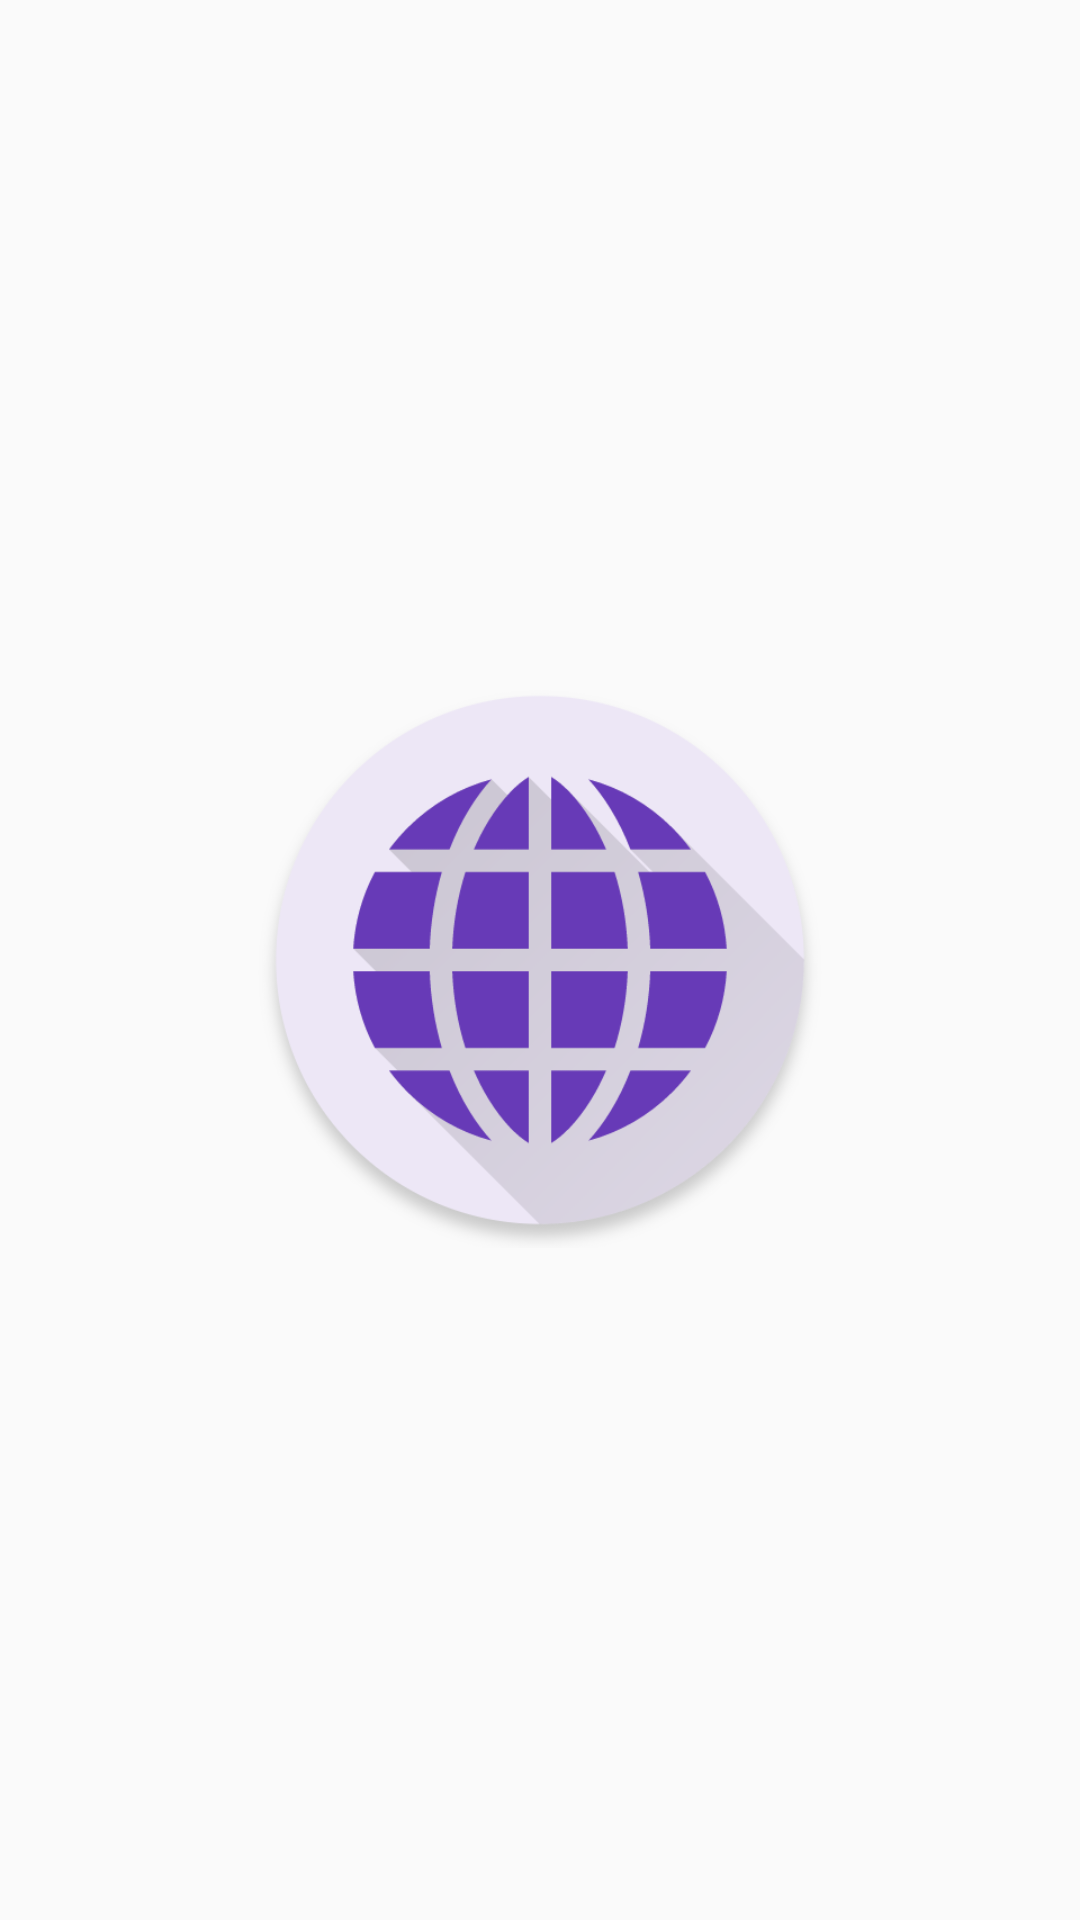

Android layout source for this screen:
<!-- AndroidManifest.xml: application theme AppTheme -->
<!-- res/layout/activity_splash.xml -->
<?xml version="1.0" encoding="utf-8"?>
<LinearLayout xmlns:android="http://schemas.android.com/apk/res/android"
	android:orientation="vertical"
	android:layout_width="match_parent"
	android:layout_height="match_parent"
	android:gravity="center">

	<ImageView
		android:layout_width="192dp"
		android:layout_height="192dp"
		android:src="@drawable/banner_splash"/>

</LinearLayout>
<!-- resources referenced by this layout -->
<resources>
  <!-- drawable banner_splash: png bitmap (drawable, 48706 bytes) -->
  <style name="AppTheme" parent="Theme.AppCompat.Light.NoActionBar">
  		
  		<item name="colorPrimary">@color/colorPrimary</item>
  		<item name="colorPrimaryDark">@color/colorPrimaryDark</item>
  		<item name="colorAccent">@color/colorAccent</item>
  		<item name="preferenceTheme">@style/PreferenceThemeOverlay.v14.Material</item>
  
  		<item name="colorButtonNormal">@color/colorPrimary</item>
  		<item name="android:textAppearanceButton">@style/TextAppearance.AppCompat.Widget.Button.Inverse</item>
  	</style>
  <color name="colorPrimary">@color/deepPurple500</color>
  <color name="colorPrimaryDark">@color/deepPurple700</color>
  <color name="colorAccent">@color/orangeA200</color>
  <color name="deepPurple500">#673AB7</color>
  <color name="deepPurple700">#512DA8</color>
  <color name="orangeA200">#FFAB40</color>
</resources>
